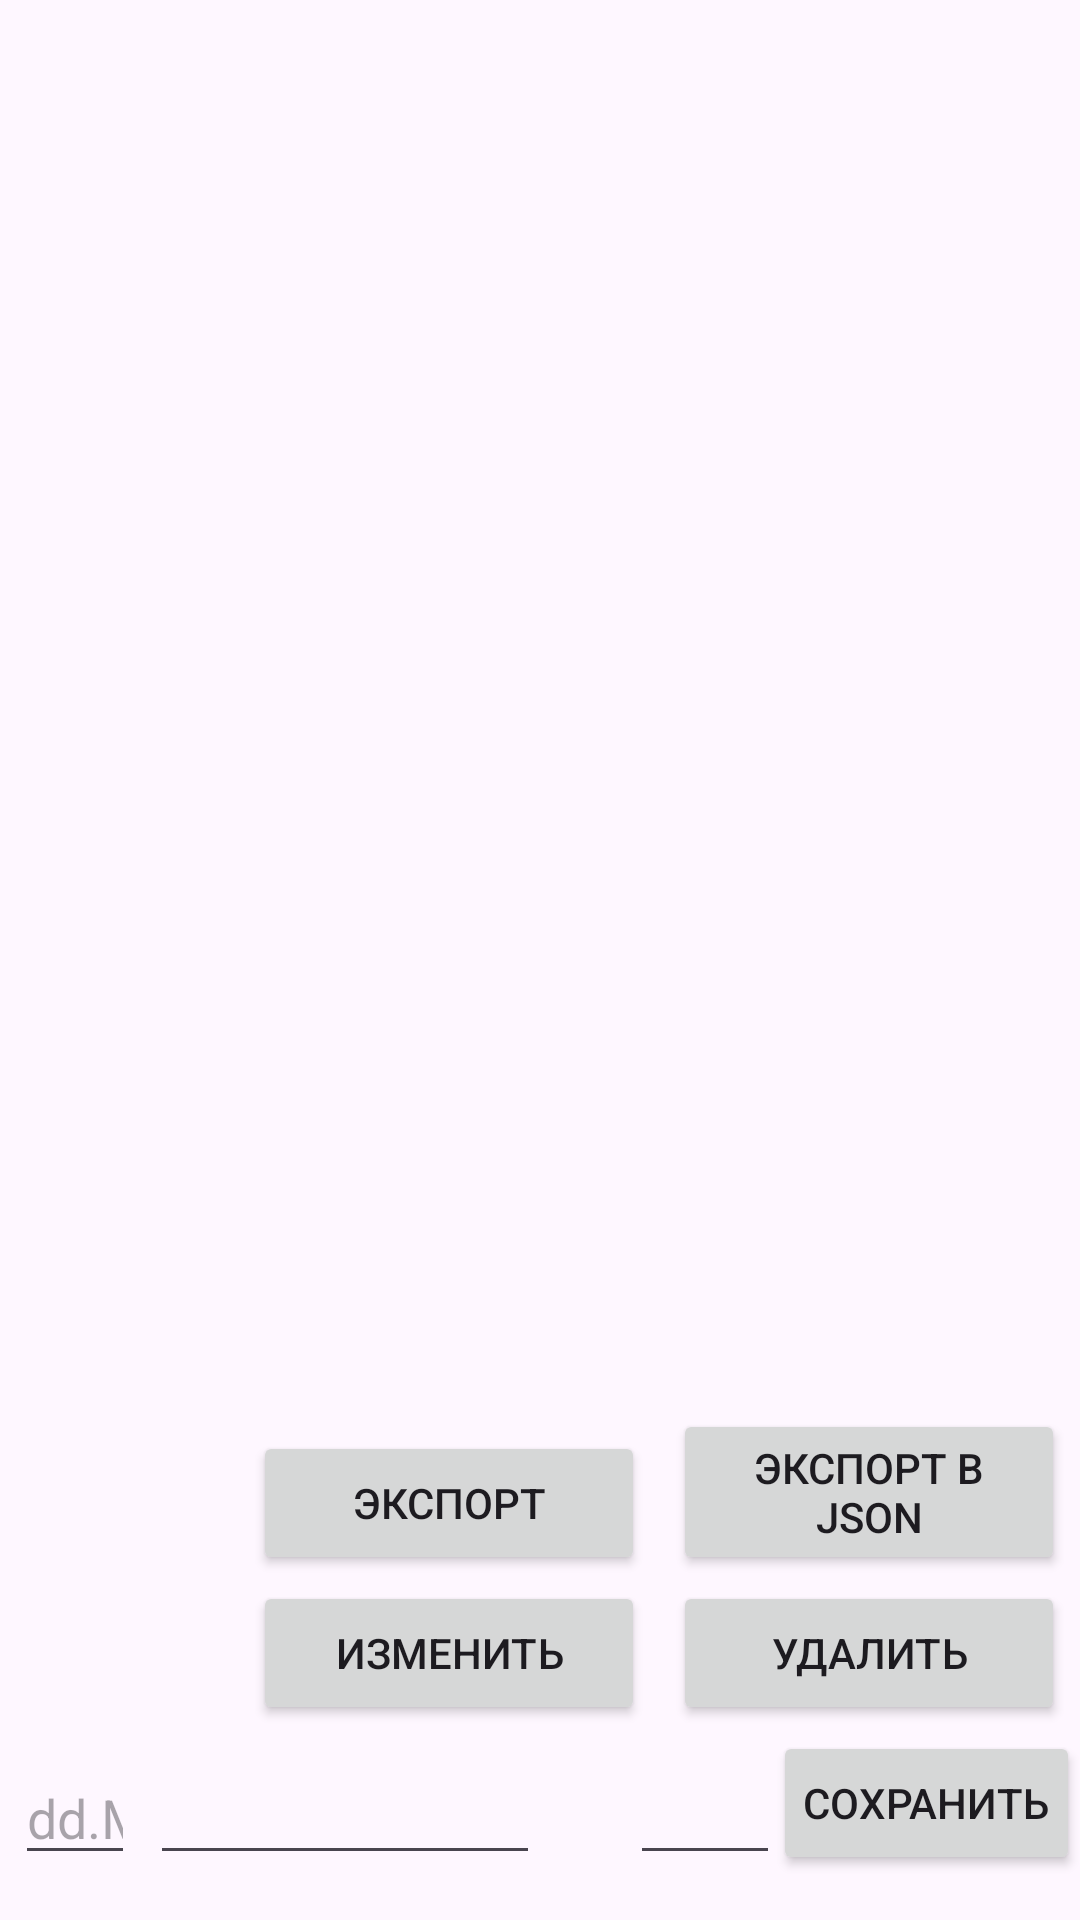

Reconstruct the res/layout file that produces this screen, plus the resources it refers to.
<!-- AndroidManifest.xml: application theme Theme.Test3 -->
<!-- res/layout/activity_main.xml -->
<?xml version="1.0" encoding="utf-8"?>
<androidx.constraintlayout.widget.ConstraintLayout xmlns:android="http://schemas.android.com/apk/res/android"
    xmlns:app="http://schemas.android.com/apk/res-auto"
    xmlns:tools="http://schemas.android.com/tools"
    android:id="@+id/main"
    android:layout_width="match_parent"
    android:layout_height="match_parent"
    tools:context=".MainActivity">











    <Button
        android:id="@+id/buttonUpdate"
        android:layout_width="wrap_content"
        android:layout_height="wrap_content"
        android:layout_marginEnd="145dp"
        android:layout_marginBottom="65dp"
        android:ems="8"
        android:text="Изменить"
        app:layout_constraintBottom_toBottomOf="parent"
        app:layout_constraintEnd_toEndOf="parent" />

    <Button
        android:id="@+id/buttonDelete"
        android:layout_width="wrap_content"
        android:layout_height="wrap_content"
        android:layout_marginEnd="5dp"
        android:layout_marginBottom="65dp"
        android:ems="8"
        android:text="Удалить"
        android:onClick="remove"
        app:layout_constraintBottom_toBottomOf="parent"
        app:layout_constraintEnd_toEndOf="parent" />

    <Button
        android:id="@+id/buttonSave"
        android:layout_width="wrap_content"
        android:layout_height="wrap_content"
        android:layout_marginEnd="0dp"
        android:layout_marginBottom="15dp"
        android:paddingLeft="10dp"
        android:paddingRight="10dp"
        android:text="Сохранить"
        android:onClick="add"
        app:layout_constraintBottom_toBottomOf="parent"
        app:layout_constraintEnd_toEndOf="parent" />


    <Button
        android:id="@+id/buttonExportTxt"
        android:layout_width="wrap_content"
        android:layout_height="wrap_content"
        android:layout_marginEnd="145dp"
        android:layout_marginBottom="115dp"
        android:ems="8"
        android:text="Экспорт"
        android:onClick="exportToTxt"
        app:layout_constraintBottom_toBottomOf="parent"
        app:layout_constraintEnd_toEndOf="parent" />

    <Button
        android:id="@+id/buttonExportJson"
        android:layout_width="wrap_content"
        android:layout_height="wrap_content"
        android:layout_marginEnd="5dp"
        android:layout_marginBottom="115dp"
        android:ems="8"
        android:text="Экспорт в JSON"
        android:onClick="exportToJson"
        app:layout_constraintBottom_toBottomOf="parent"
        app:layout_constraintEnd_toEndOf="parent" />


    <EditText
        android:id="@+id/editTextNameExpense"
        android:layout_width="130dp"
        android:layout_height="40dp"
        android:layout_marginEnd="180dp"
        android:layout_marginBottom="15dp"
        android:ems="10"
        android:inputType="text"
        android:text=""
        app:layout_constraintBottom_toBottomOf="parent"
        app:layout_constraintEnd_toEndOf="parent" />

    <EditText
        android:id="@+id/editTextNumberDecimal"
        android:layout_width="50dp"
        android:layout_height="40dp"
        android:layout_marginEnd="100dp"
        android:layout_marginBottom="15dp"
        android:ems="10"
        android:inputType="numberDecimal"
        app:layout_constraintBottom_toBottomOf="parent"
        app:layout_constraintEnd_toEndOf="parent" />

    <EditText
        android:id="@+id/editTextDate"
        android:layout_width="40dp"
        android:layout_height="40dp"
        android:layout_marginStart="5dp"
        android:layout_marginBottom="15dp"
        android:ems="10"
        android:inputType="date"
        android:hint="dd.MM.yy"
        app:layout_constraintBottom_toBottomOf="parent"
        app:layout_constraintStart_toStartOf="parent"/>


    <ListView
        android:id="@+id/expenseList"
        android:choiceMode="multipleChoice"
        android:layout_width="400dp"
        android:layout_height="550dp"
        tools:layout_editor_absoluteX="1dp"
        tools:layout_editor_absoluteY="1dp"
        app:layout_constraintTop_toTopOf="parent"
        app:layout_constraintStart_toStartOf="parent"
        android:layout_marginTop="30dp"
        />
















</androidx.constraintlayout.widget.ConstraintLayout>
<!-- resources referenced by this layout -->
<resources>
  <style name="Theme.Test3" parent="Base.Theme.Test3" />
  <style name="Base.Theme.Test3" parent="Theme.Material3.DayNight.NoActionBar">
          
          
          <item name="android:statusBarColor" tools:targetApi="lollipop">@color/black</item>
          <item name="android:windowLightStatusBar" tools:targetApi="m">true</item>
      </style>
  <color name="black">#FF000000</color>
</resources>
